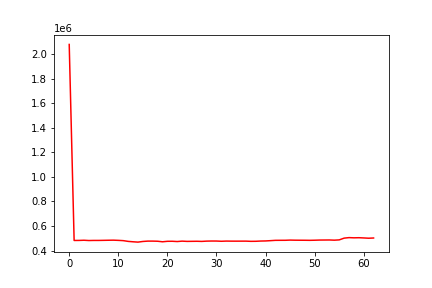

Source data for this figure (header and first rows):
, date, assets
0, 0, 2078367
1, 20150806, 482835
2, 20150807, 483143
3, 20150810, 484614
4, 20150811, 482363
5, 20150812, 483158
6, 20150813, 483133
7, 20150814, 483810
8, 20150817, 484600
9, 20150818, 485236
10, 20150819, 483649
11, 20150820, 481449
12, 20150821, 475351
13, 20150824, 472133
14, 20150825, 469387
15, 20150826, 474668
16, 20150827, 477514
17, 20150828, 477585
18, 20150831, 476525
19, 20150901, 472179
20, 20150902, 475972
21, 20150903, 476300
22, 20150904, 474102
23, 20150908, 477334
24, 20150909, 475318
25, 20150910, 475834
26, 20150911, 476284
27, 20150914, 475199
28, 20150915, 477473
29, 20150916, 478222
30, 20150917, 478102
31, 20150918, 476301
32, 20150921, 477827
33, 20150922, 477294
34, 20150923, 477217
35, 20150924, 477311
36, 20150925, 477381
37, 20150928, 475777
38, 20150929, 476149
39, 20150930, 478107
40, 20151001, 478948
41, 20151002, 481276
42, 20151005, 483845
43, 20151006, 484142
44, 20151007, 484259
45, 20151008, 485851
46, 20151009, 485024
47, 20151012, 484752
48, 20151013, 484467
49, 20151014, 483938
50, 20151015, 484794
51, 20151016, 486094
52, 20151019, 486381
53, 20151020, 486784
54, 20151021, 485204
55, 20151022, 487572
56, 20151023, 501800
57, 20151026, 505978
58, 20151027, 504326
59, 20151028, 505201
... 3 more rows
